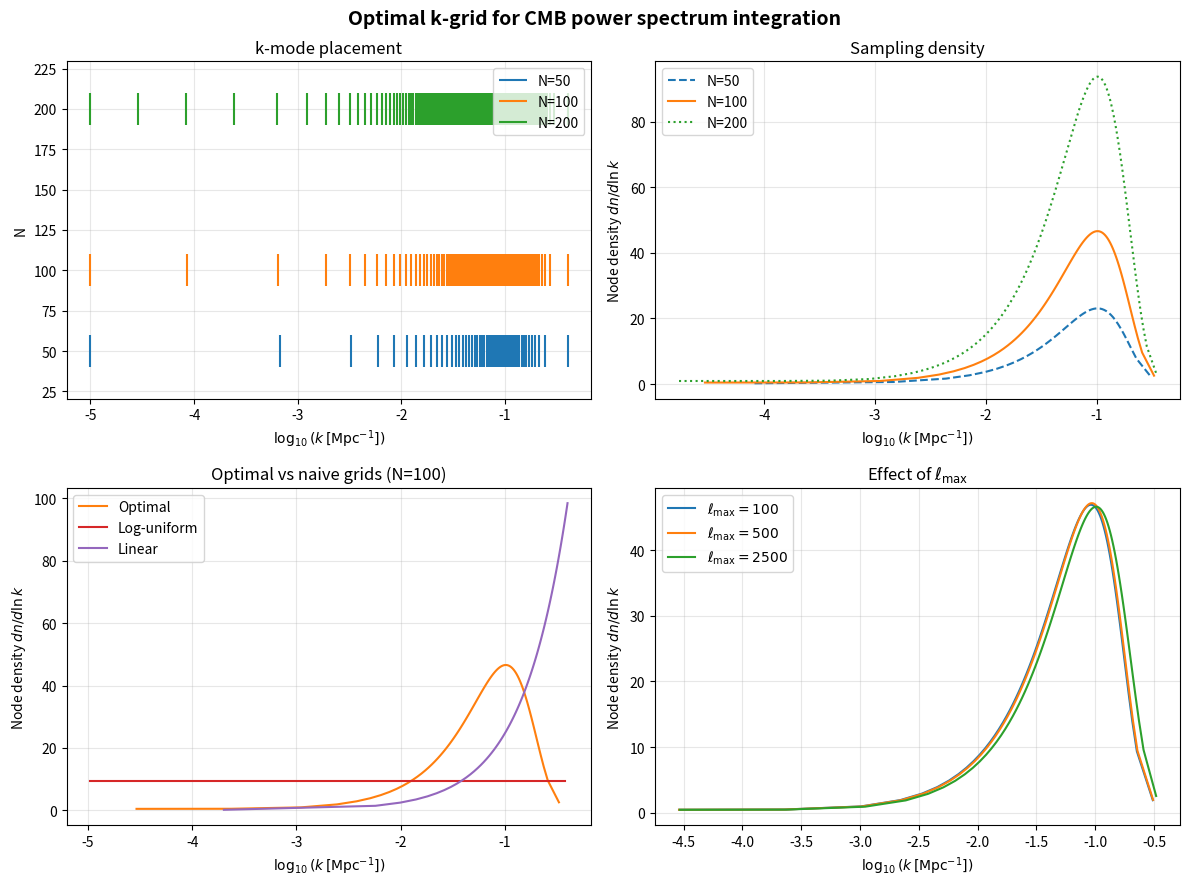

The script that saved this image: (Note: this script raises an exception after producing the figure.)
"""
Optimal k-grid selection for CMB C_ell computation.

Given a budget of N k-modes, places them to minimise quadrature error
in the integral:

    C_ell = int dk k^2 P(k) |Delta_ell(k)|^2

Uses an analytic model for the integrand weight based on known CMB physics:
- Bessel function window selecting k ~ ell/chi_* for each ell
- Acoustic oscillations with period pi/r_s
- Silk damping envelope exp(-k^2/k_D^2)
- Primordial spectrum k^(n_s - 1)

The optimal node density is proportional to |I''|^(1/3), equidistributed
across all ell values in the requested range.
"""

import numpy as np
from dataclasses import dataclass


@dataclass
class CosmoParams:
    """Standard cosmological parameters relevant to k-grid placement.
    
    Default values are for Planck 2018 best-fit LCDM.
    All distances in Mpc (comoving).
    """
    chi_star: float = 14000.0     # comoving distance to last scattering
    delta_chi: float = 40.0       # width of visibility function
    r_s: float = 145.0            # sound horizon at recombination
    k_D: float = 0.15             # Silk damping scale (1/Mpc)
    n_s: float = 0.965            # scalar spectral index
    chi_reion: float = 4500.0     # rough distance to reionization midpoint
    delta_chi_reion: float = 800.0  # width of reionization visibility


def optimal_k_grid(
    N: int = 100,
    ell_min: int = 2,
    ell_max: int = 2500,
    k_min: float = 1e-5,
    k_max: float = 0.4,
    cosmo: CosmoParams | None = None,
    n_ell_samples: int = 30,
    isw_weight: float = 0.3,
    n_eval: int = 5000,
) -> np.ndarray:
    """
    Compute an optimal non-uniform k-grid for CMB C_ell integration.

    Parameters
    ----------
    N : int
        Total number of k-modes (budget).
    ell_min, ell_max : int
        Range of multipoles to optimise for.
    k_min, k_max : float
        Bounds of the k-grid in 1/Mpc.
    cosmo : CosmoParams, optional
        Cosmological parameters. Uses Planck 2018 defaults if None.
    n_ell_samples : int
        Number of representative ell values to sample for the weight.
    isw_weight : float
        Relative weight given to the ISW/low-k regime (0 to 1).
        Increase if you care about accuracy at ell < 30.
    n_eval : int
        Number of fine-grid points for building the CDF.

    Returns
    -------
    k_grid : ndarray, shape (N,)
        Optimal k-values in 1/Mpc, sorted.
    """
    if cosmo is None:
        cosmo = CosmoParams()

    # Work in x = ln(k) space throughout
    x_min = np.log(k_min)
    x_max = np.log(k_max)
    x = np.linspace(x_min, x_max, n_eval)
    k = np.exp(x)

    # Representative ell values, log-spaced
    ells = np.unique(np.geomspace(ell_min, ell_max, n_ell_samples).astype(int))

    # Primordial + volume element in log-k space: k^3 * k^(n_s-1) = k^(n_s+2)
    primordial = k ** (cosmo.n_s + 2)

    # Damping envelope
    damping = np.exp(-2.0 * (k / cosmo.k_D) ** 2)

    # Build weight as sum over ell of analytic integrand model
    total_weight = np.zeros_like(k)

    for ell in ells:
        # --- Recombination contribution ---
        # Bessel function window: peaks at k ~ ell/chi_*, width ~ 1/delta_chi
        k_peak = ell / cosmo.chi_star
        sigma_k = 1.0 / cosmo.delta_chi

        # Envelope: Gaussian window x acoustic oscillations
        # The second derivative of the oscillating part dominates |I''|
        # For cos^2(k r_s) type oscillations: |I''| ~ (2*pi/Delta_k)^2 * envelope
        # where Delta_k = pi/r_s
        envelope = np.exp(-0.5 * ((k - k_peak) / (3.0 * sigma_k)) ** 2)

        # Acoustic oscillation curvature contribution
        # |I''| ~ (1/r_s)^2 * envelope * primordial * damping
        acoustic_curvature = (1.0 / cosmo.r_s) ** 2 * envelope

        # Smooth (non-oscillatory) envelope curvature from the Gaussian window
        # |I''| ~ sigma_k^2 * envelope * primordial * damping
        smooth_curvature = sigma_k ** 2 * envelope

        # Take the larger of the two — acoustic dominates except very low ell
        recomb = np.maximum(acoustic_curvature, smooth_curvature) * primordial * damping

        # --- ISW contribution (low ell only) ---
        # Broad window at low k, no damping, no acoustic oscillations
        # Source extends over large chi range, so transfer function varies on
        # scale ~ 1/chi_0, giving fine structure at very low k
        if ell < 100:
            k_isw = ell / cosmo.chi_reion
            sigma_isw = 1.0 / cosmo.delta_chi_reion
            isw_envelope = np.exp(-0.5 * ((k - k_isw) / (5.0 * sigma_isw)) ** 2)
            isw_curvature = sigma_isw ** 2 * isw_envelope * primordial
            recomb += isw_weight * isw_curvature

        total_weight += recomb

    # Optimal node density: |I''|^(1/3) with a floor
    floor = 1e-6 * np.max(total_weight)
    density = (total_weight + floor) ** (1.0 / 3.0)

    # Build CDF in x = ln(k) space
    # Use trapezoidal integration
    dx = x[1] - x[0]
    cdf = np.cumsum(density) * dx
    cdf -= cdf[0]
    cdf /= cdf[-1]

    # Invert CDF to place N nodes
    quantiles = np.linspace(0.0, 1.0, N)
    x_optimal = np.interp(quantiles, cdf, x)
    k_grid = np.exp(x_optimal)

    # Ensure endpoints are included
    k_grid[0] = k_min
    k_grid[-1] = k_max

    return k_grid


def diagnose_grid(k_grid: np.ndarray, cosmo: CosmoParams | None = None):
    """
    Print diagnostic information about a k-grid.
    
    Reports spacing statistics and coverage of key physical scales.
    """
    if cosmo is None:
        cosmo = CosmoParams()

    N = len(k_grid)
    dk = np.diff(k_grid)
    dlnk = np.diff(np.log(k_grid))

    print(f"Grid diagnostics (N = {N})")
    print(f"  k range: [{k_grid[0]:.2e}, {k_grid[-1]:.2e}] 1/Mpc")
    print(f"  dk  — min: {dk.min():.2e}, max: {dk.max():.2e}, "
          f"ratio: {dk.max()/dk.min():.1f}")
    print(f"  dlnk — min: {dlnk.min():.4f}, max: {dlnk.max():.4f}, "
          f"ratio: {dlnk.max()/dlnk.min():.1f}")

    # Points per acoustic oscillation in peak region
    acoustic_period = np.pi / cosmo.r_s
    k_acoustic = k_grid[(k_grid > 0.01) & (k_grid < 0.2)]
    if len(k_acoustic) > 1:
        dk_acoustic = np.median(np.diff(k_acoustic))
        points_per_osc = acoustic_period / dk_acoustic
        print(f"  Points per acoustic oscillation (0.01-0.2): {points_per_osc:.1f}")

    # Coverage at key scales
    for label, k_target in [
        ("Horizon (ell~2)", 2.0 / cosmo.chi_star),
        ("First peak (ell~220)", 220.0 / cosmo.chi_star),
        ("Damping (k_D)", cosmo.k_D),
    ]:
        idx = np.argmin(np.abs(k_grid - k_target))
        local_dk = dk[min(idx, len(dk) - 1)]
        print(f"  At {label} (k={k_target:.4f}): local dk = {local_dk:.2e}")


# ---------------------------------------------------------------
# Demo / validation
# ---------------------------------------------------------------
if __name__ == "__main__":
    import matplotlib
    matplotlib.use("Agg")
    import matplotlib.pyplot as plt

    fig, axes = plt.subplots(2, 2, figsize=(12, 9))

    # --- Panel 1: Compare grids for different N ---
    ax = axes[0, 0]
    for N, color in [(50, "C0"), (100, "C1"), (200, "C2")]:
        k = optimal_k_grid(N=N)
        ax.eventplot([np.log10(k)], lineoffsets=N, linelengths=20,
                     colors=color, label=f"N={N}")
    ax.set_xlabel(r"$\log_{10}(k\,[\mathrm{Mpc}^{-1}])$")
    ax.set_ylabel("N")
    ax.set_title("k-mode placement")
    ax.legend()

    # --- Panel 2: Node density ---
    ax = axes[0, 1]
    for N, color, ls in [(50, "C0", "--"), (100, "C1", "-"), (200, "C2", ":")]:
        k = optimal_k_grid(N=N)
        # Empirical density: 1 / dk
        lnk = np.log(k)
        density = 1.0 / np.diff(lnk)
        k_mid = np.exp(0.5 * (lnk[:-1] + lnk[1:]))
        ax.plot(np.log10(k_mid), density, color=color, ls=ls, label=f"N={N}")
    ax.set_xlabel(r"$\log_{10}(k\,[\mathrm{Mpc}^{-1}])$")
    ax.set_ylabel(r"Node density $dn/d\ln k$")
    ax.set_title("Sampling density")
    ax.legend()

    # --- Panel 3: Compare optimal vs log-uniform vs linear ---
    ax = axes[1, 0]
    N = 100
    k_opt = optimal_k_grid(N=N)
    k_log = np.geomspace(1e-5, 0.4, N)
    k_lin = np.linspace(1e-5, 0.4, N)

    for k_arr, label, color in [
        (k_opt, "Optimal", "C1"),
        (k_log, "Log-uniform", "C3"),
        (k_lin, "Linear", "C4"),
    ]:
        lnk = np.log(k_arr)
        density = 1.0 / np.diff(lnk)
        k_mid = np.exp(0.5 * (lnk[:-1] + lnk[1:]))
        ax.plot(np.log10(k_mid), density, label=label, color=color)
    ax.set_xlabel(r"$\log_{10}(k\,[\mathrm{Mpc}^{-1}])$")
    ax.set_ylabel(r"Node density $dn/d\ln k$")
    ax.set_title("Optimal vs naive grids (N=100)")
    ax.legend()

    # --- Panel 4: Effect of ell range ---
    ax = axes[1, 1]
    for ell_max, color in [(100, "C0"), (500, "C1"), (2500, "C2")]:
        k = optimal_k_grid(N=100, ell_min=2, ell_max=ell_max)
        lnk = np.log(k)
        density = 1.0 / np.diff(lnk)
        k_mid = np.exp(0.5 * (lnk[:-1] + lnk[1:]))
        ax.plot(np.log10(k_mid), density, color=color,
                label=rf"$\ell_{{\max}}={ell_max}$")
    ax.set_xlabel(r"$\log_{10}(k\,[\mathrm{Mpc}^{-1}])$")
    ax.set_ylabel(r"Node density $dn/d\ln k$")
    ax.set_title(r"Effect of $\ell_{\max}$")
    ax.legend()

    for ax in axes.flat:
        ax.grid(True, alpha=0.3)

    fig.suptitle("Optimal k-grid for CMB power spectrum integration",
                 fontsize=14, fontweight="bold")
    plt.tight_layout()
    plt.savefig("plots/k_grid_diagnostics.png", dpi=150, bbox_inches="tight")
    print("Saved diagnostic plot.")
    print()

    # Print diagnostics
    print("=== Optimal grid (N=100) ===")
    diagnose_grid(optimal_k_grid(100))
    print()
    print("=== Log-uniform grid (N=100) ===")
    diagnose_grid(np.geomspace(1e-5, 0.4, 100))
